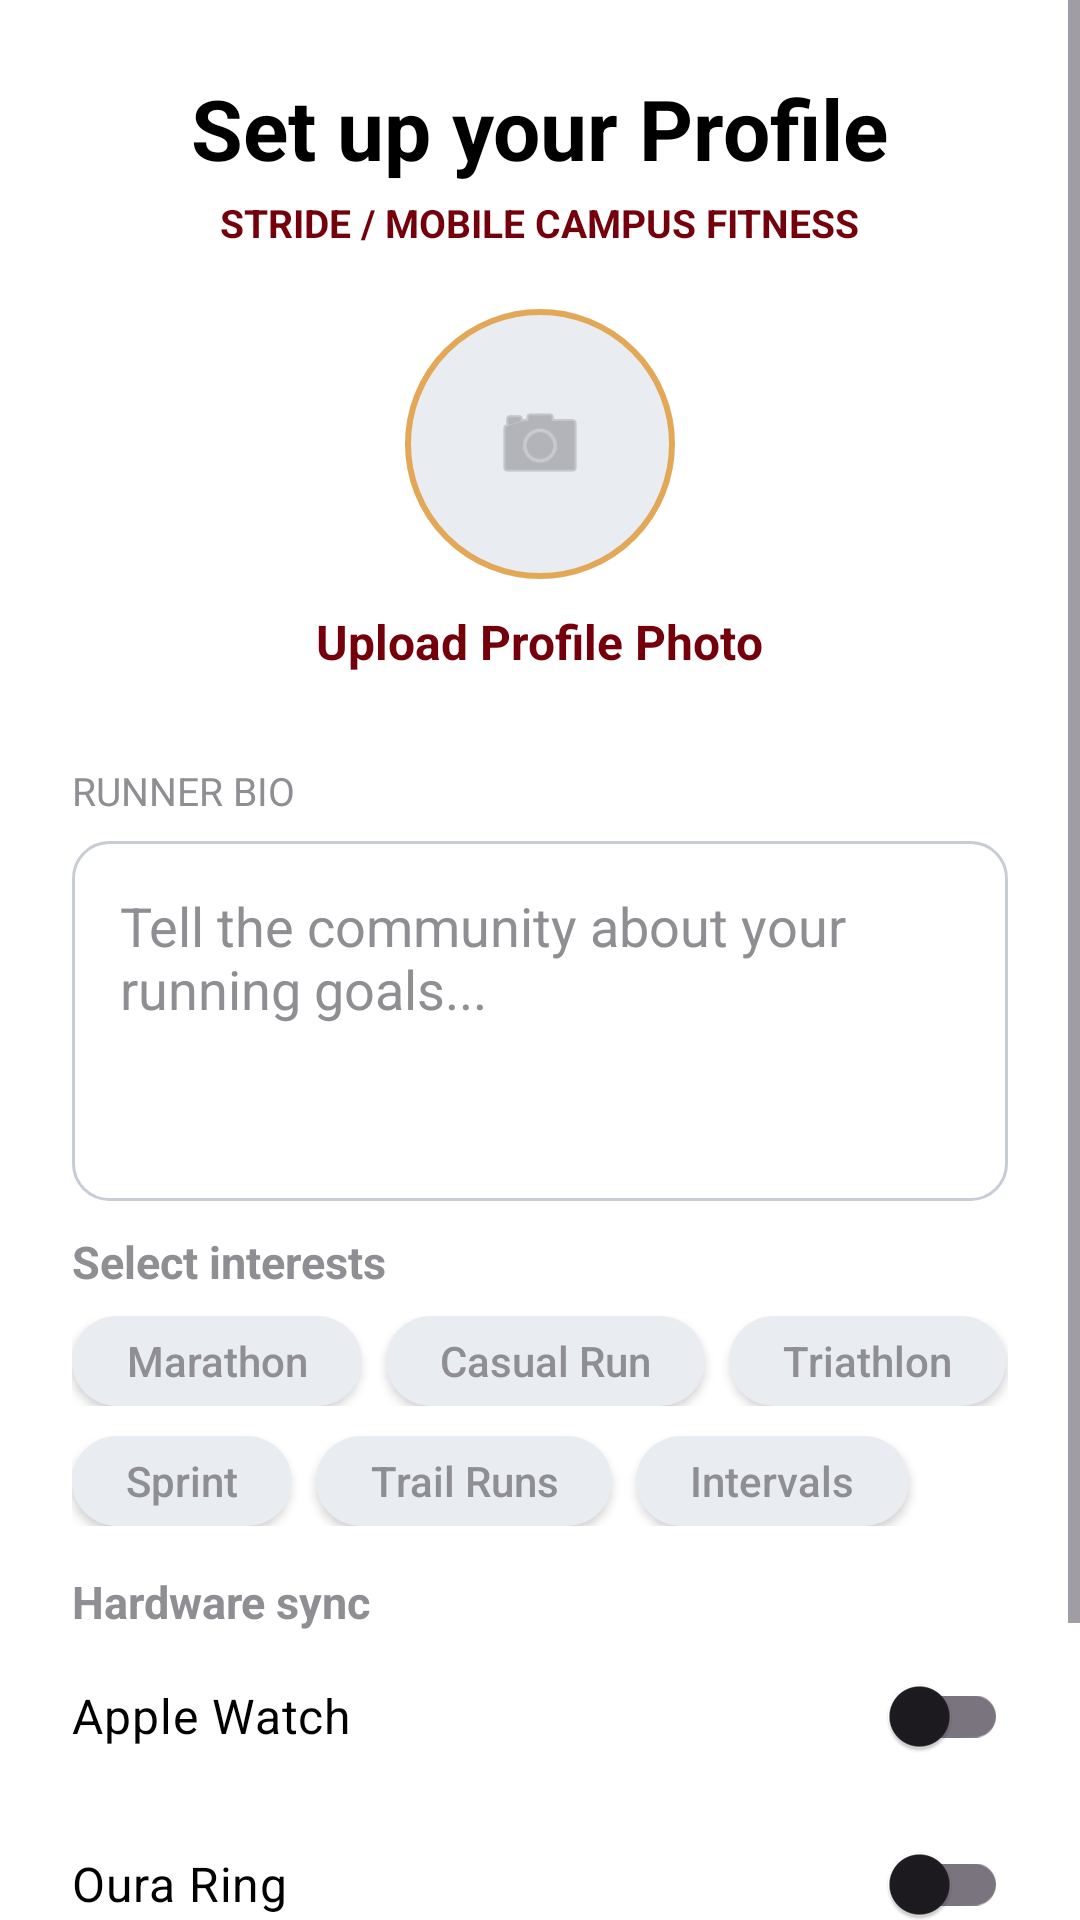

Write the Android layout XML for this screen, with the resource values it uses.
<!-- AndroidManifest.xml: application theme Theme.ResearchMilestone -->
<!-- res/layout/activity_profile_setup.xml -->
<?xml version="1.0" encoding="utf-8"?>
<ScrollView xmlns:android="http://schemas.android.com/apk/res/android"
    xmlns:app="http://schemas.android.com/apk/res-auto"
    android:layout_width="match_parent"
    android:layout_height="match_parent"
    android:background="@color/white"
    android:fillViewport="true">

    <LinearLayout
        android:layout_width="match_parent"
        android:layout_height="wrap_content"
        android:orientation="vertical"
        android:padding="24dp">

        <TextView
            android:layout_width="wrap_content"
            android:layout_height="wrap_content"
            android:layout_gravity="center_horizontal"
            android:text="Set up your Profile"
            android:layout_marginTop="0dp"
            android:textColor="@color/black"
            android:textSize="28sp"
            android:textStyle="bold" />

        <TextView
            android:layout_width="wrap_content"
            android:layout_height="wrap_content"
            android:layout_gravity="center_horizontal"
            android:layout_marginTop="4dp"
            android:text="STRIDE / MOBILE CAMPUS FITNESS"
            android:textColor="@color/garnet"
            android:textSize="13sp"
            android:textStyle="bold" />

        <ImageButton
            android:id="@+id/profilePhotoButton"
            android:layout_width="90dp"
            android:layout_height="90dp"
            android:layout_gravity="center_horizontal"
            android:layout_marginTop="20dp"
            android:background="@drawable/bg_photo_circle"
            android:contentDescription="Upload profile photo"
            android:padding="35dp"
            android:src="@android:drawable/ic_menu_camera"
            app:tint="@color/text_secondary" />

        <TextView
            android:layout_width="wrap_content"
            android:layout_height="wrap_content"
            android:layout_gravity="center_horizontal"
            android:layout_marginTop="10dp"
            android:text="Upload Profile Photo"
            android:textColor="@color/garnet"
            android:textSize="16sp"
            android:textStyle="bold" />

        <TextView
            android:layout_width="wrap_content"
            android:layout_height="wrap_content"
            android:layout_marginTop="30dp"
            android:text="RUNNER BIO"
            android:textColor="@color/text_secondary"
            android:textSize="13sp" />



        <EditText
            android:id="@+id/bioInput"
            android:layout_width="match_parent"
            android:layout_height="120dp"
            android:layout_marginTop="8dp"
            android:background="@drawable/bg_input_field"
            android:gravity="top"
            android:hint="Tell the community about your running goals..."
            android:inputType="textMultiLine"
            android:padding="16dp"
            android:textColor="@color/black"
            android:textColorHint="@color/text_secondary" />

        <TextView
            android:layout_width="wrap_content"
            android:layout_height="wrap_content"
            android:layout_marginTop="10dp"
            android:text="Select interests"
            android:textColor="@color/text_secondary"
            android:textSize="15sp"
            android:textStyle="bold" />

        <LinearLayout
            android:layout_width="match_parent"
            android:layout_height="wrap_content"
            android:layout_marginTop="8dp"
            android:orientation="horizontal">

            <androidx.appcompat.widget.AppCompatButton
                android:id="@+id/marathonButton"
                android:layout_width="wrap_content"
                android:layout_height="30dp"
                android:minWidth="0dp"
                android:paddingStart="18dp"
                android:paddingEnd="18dp"
                android:background="@drawable/bg_interest_unselected"
                android:text="Marathon"
                android:textAllCaps="false"
                android:textColor="@color/text_secondary" />

            <androidx.appcompat.widget.AppCompatButton
                android:id="@+id/casualRunButton"
                android:layout_width="wrap_content"
                android:layout_height="30dp"
                android:minHeight="0dp"
                android:minWidth="0dp"
                android:paddingStart="18dp"
                android:paddingEnd="18dp"
                android:layout_marginStart="8dp"
                android:background="@drawable/bg_interest_unselected"
                android:text="Casual Run"
                android:textAllCaps="false"
                android:textColor="@color/text_secondary" />

            <androidx.appcompat.widget.AppCompatButton
                android:id="@+id/triathlonButton"
                android:layout_width="wrap_content"
                android:layout_height="30dp"
                android:minHeight="0dp"
                android:minWidth="0dp"
                android:paddingStart="18dp"
                android:paddingEnd="18dp"
                android:layout_marginStart="8dp"
                android:background="@drawable/bg_interest_unselected"
                android:text="Triathlon"
                android:textAllCaps="false"
                android:textColor="@color/text_secondary" />
        </LinearLayout>

        <LinearLayout
            android:layout_width="match_parent"
            android:layout_height="wrap_content"
            android:layout_marginTop="10dp"
            android:orientation="horizontal">


            <androidx.appcompat.widget.AppCompatButton
                android:id="@+id/sprintButton"
                android:layout_width="wrap_content"
                android:layout_height="30dp"
                android:minHeight="0dp"
                android:minWidth="0dp"
                android:paddingStart="18dp"
                android:paddingEnd="18dp"
                android:background="@drawable/bg_interest_unselected"
                android:text="Sprint"
                android:textAllCaps="false"
                android:textColor="@color/text_secondary" />

            <androidx.appcompat.widget.AppCompatButton
                android:id="@+id/trailRunsButton"
                android:layout_width="wrap_content"
                android:layout_height="30dp"
                android:minHeight="0dp"
                android:minWidth="0dp"
                android:paddingStart="18dp"
                android:paddingEnd="18dp"
                android:layout_marginStart="8dp"
                android:background="@drawable/bg_interest_unselected"
                android:text="Trail Runs"
                android:textAllCaps="false"
                android:textColor="@color/text_secondary" />

            <androidx.appcompat.widget.AppCompatButton
                android:id="@+id/intervalsButton"
                android:layout_width="wrap_content"
                android:layout_height="30dp"
                android:minHeight="0dp"
                android:minWidth="0dp"
                android:paddingStart="18dp"
                android:paddingEnd="18dp"
                android:layout_marginStart="8dp"
                android:background="@drawable/bg_interest_unselected"
                android:text="Intervals"
                android:textAllCaps="false"
                android:textColor="@color/text_secondary" />
        </LinearLayout>


        <TextView
            android:layout_width="wrap_content"
            android:layout_height="wrap_content"
            android:layout_marginTop="15dp"
            android:text="Hardware sync"
            android:textColor="@color/text_secondary"
            android:textSize="15sp"
            android:textStyle="bold" />

        <androidx.appcompat.widget.SwitchCompat
            android:id="@+id/appleWatchSwitch"
            android:layout_width="match_parent"
            android:layout_height="56dp"
            android:text="Apple Watch"
            android:textColor="@color/black"
            android:textSize="16sp" />

        <androidx.appcompat.widget.SwitchCompat
            android:id="@+id/ouraRingSwitch"
            android:layout_width="match_parent"
            android:layout_height="56dp"
            android:text="Oura Ring"
            android:textColor="@color/black"
            android:textSize="16sp" />

        <androidx.appcompat.widget.AppCompatButton
            android:id="@+id/completeSetupButton"
            android:layout_width="match_parent"
            android:layout_height="40dp"
            android:layout_marginTop="13dp"
            android:layout_marginBottom="24dp"
            android:background="@drawable/bg_btn_garnet"
            android:text="+ Complete Setup"
            android:textAllCaps="false"
            android:textColor="@color/white"
            android:textSize="16sp"
            android:textStyle="bold" />
    </LinearLayout>
</ScrollView>
<!-- resources referenced by this layout -->
<resources>
  <color name="black">#000000</color>
  <color name="garnet">#73000A</color>
  <color name="text_secondary">#8E8E93</color>
  <color name="white">#FFFFFF</color>
  <!-- drawable bg_btn_garnet (drawable) -->
  <?xml version="1.0" encoding="utf-8"?>
  <shape xmlns:android="http://schemas.android.com/apk/res/android">
  
      <solid android:color="@color/garnet" />
  
      <corners android:radius="12dp" />
  
  </shape>
  <!-- drawable bg_input_field (drawable) -->
  <?xml version="1.0" encoding="utf-8"?>
  <shape xmlns:android="http://schemas.android.com/apk/res/android">
  
      <solid android:color="@color/white" />
  
      <stroke
          android:width="1dp"
          android:color="#C7CDD4" />
  
      <corners android:radius="12dp" />
  
  </shape>
  <!-- drawable bg_interest_unselected (drawable) -->
  <?xml version="1.0" encoding="utf-8"?>
  <shape xmlns:android="http://schemas.android.com/apk/res/android">
      <solid android:color="#E9EDF1" />
      <corners android:radius="2000dp" />
  </shape>
  <!-- drawable bg_photo_circle (drawable) -->
  <?xml version="1.0" encoding="utf-8"?>
  <shape xmlns:android="http://schemas.android.com/apk/res/android"
      android:shape="oval">
      <stroke
          android:width="2dp"
          android:color="@color/sand" />
      <solid android:color="#E9EDF1" />
  
  </shape>
  <style name="Theme.ResearchMilestone" parent="Base.Theme.ResearchMilestone" />
  <color name="sand">#E3A857</color>
  <style name="Base.Theme.ResearchMilestone" parent="Theme.Material3.DayNight.NoActionBar">
          
          
      </style>
</resources>
